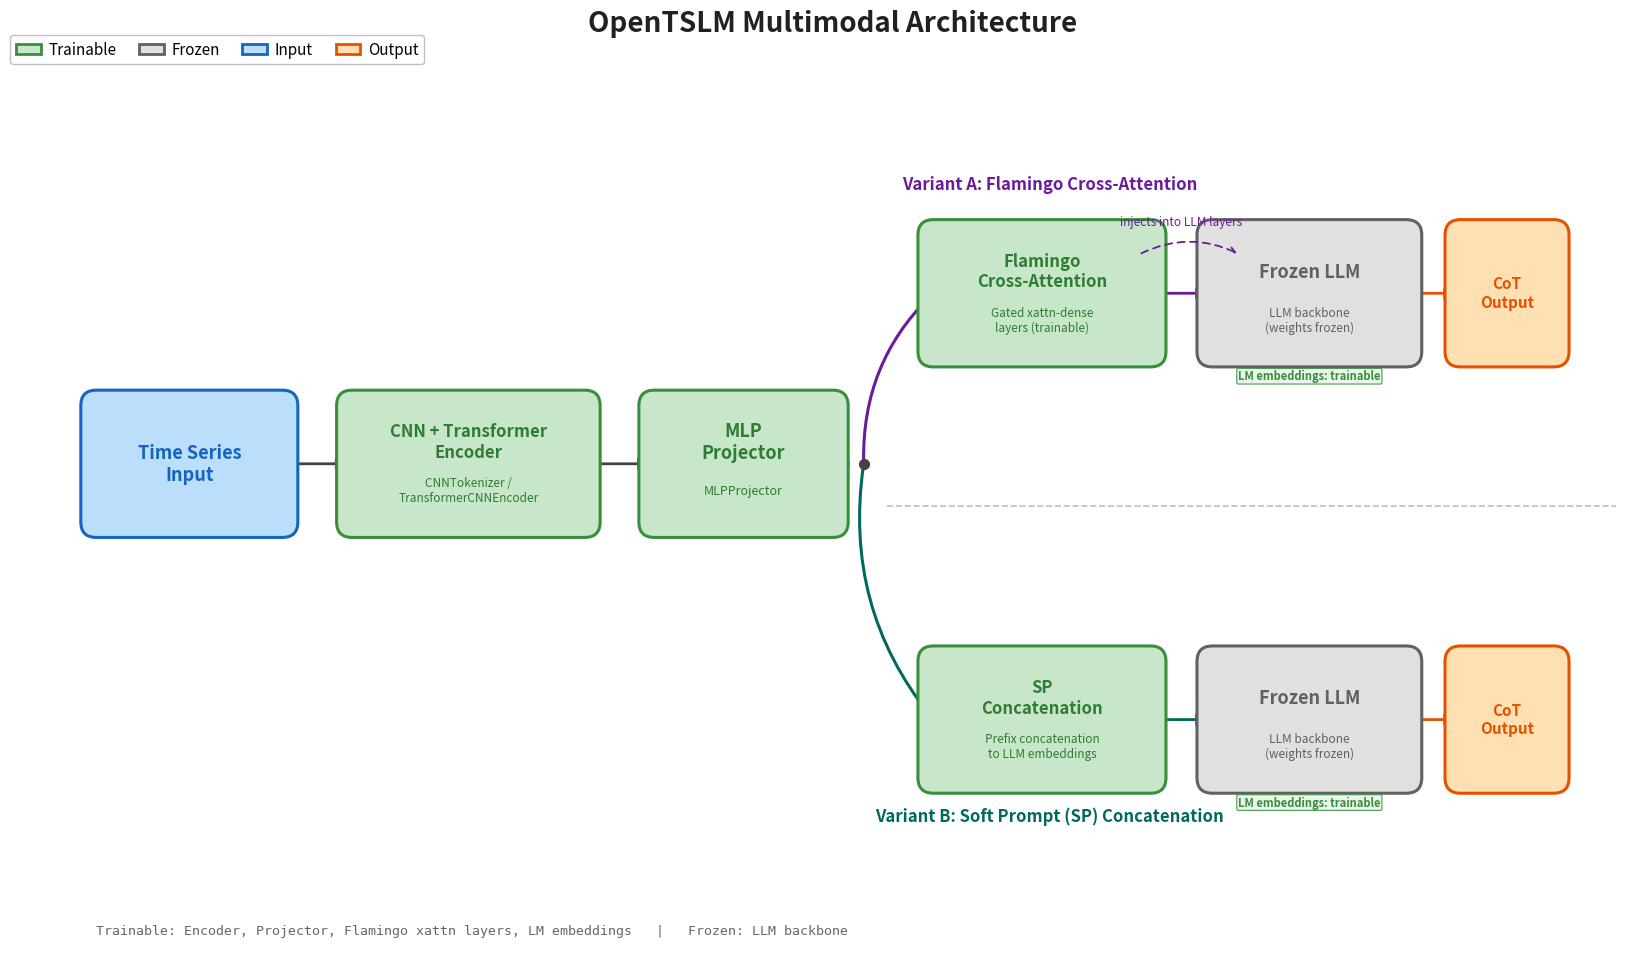

Generate this figure with matplotlib: (Note: this script raises an exception after producing the figure.)
"""
fig_003: OpenTSLM Multimodal Architecture
Architecture diagram showing the full OpenTSLM pipeline with trainable vs frozen components.
Shows both Flamingo and SP (Soft Prompt) variants as two parallel paths.
"""

import matplotlib
matplotlib.use('Agg')
import matplotlib.pyplot as plt
import matplotlib.patches as mpatches
from matplotlib.patches import FancyBboxPatch, FancyArrowPatch

# ── Color palette ──────────────────────────────────────────────
C_TRAINABLE       = "#388E3C"   # green border – trainable
C_TRAINABLE_LIGHT = "#C8E6C9"   # light green fill
C_FROZEN          = "#616161"   # gray border – frozen
C_FROZEN_LIGHT    = "#E0E0E0"   # light gray fill
C_INPUT           = "#1565C0"   # blue border – input
C_INPUT_LIGHT     = "#BBDEFB"
C_OUTPUT          = "#E65100"   # orange border – output
C_OUTPUT_LIGHT    = "#FFE0B2"
C_ARROW           = "#424242"
C_PATH_FLAMINGO   = "#6A1B9A"   # purple – Flamingo path
C_PATH_SP         = "#00695C"   # teal – SP path
BG                = "white"

fig, ax = plt.subplots(figsize=(21, 10.5))
fig.patch.set_facecolor(BG)
ax.set_facecolor(BG)
ax.set_xlim(-0.8, 19.8)
ax.set_ylim(-1.8, 9.5)
ax.set_aspect('equal')
ax.axis('off')

# ── Helper functions ──────────────────────────────────────────
def draw_block(ax, x, y, w, h, label, sublabel=None,
               edge_color="#333", fill_color="#fff", text_color="#222",
               fontsize=12, sublabel_fontsize=9, lw=2.2, zorder=3):
    box = FancyBboxPatch((x, y), w, h,
                         boxstyle="round,pad=0.20",
                         facecolor=fill_color, edgecolor=edge_color,
                         linewidth=lw, zorder=zorder)
    ax.add_patch(box)
    cy = y + h / 2
    if sublabel:
        ax.text(x + w / 2, cy + 0.28, label,
                ha='center', va='center', fontsize=fontsize,
                fontweight='bold', color=text_color, zorder=zorder + 1)
        ax.text(x + w / 2, cy - 0.35, sublabel,
                ha='center', va='center', fontsize=sublabel_fontsize,
                color=text_color, style='italic', zorder=zorder + 1)
    else:
        ax.text(x + w / 2, cy, label,
                ha='center', va='center', fontsize=fontsize,
                fontweight='bold', color=text_color, zorder=zorder + 1)

def draw_arrow(ax, x1, y1, x2, y2, color=C_ARROW, lw=2.0,
               style='-|>', connectionstyle="arc3,rad=0.0", zorder=2):
    arrow = FancyArrowPatch((x1, y1), (x2, y2),
                            arrowstyle=style, color=color,
                            linewidth=lw, mutation_scale=18,
                            connectionstyle=connectionstyle,
                            zorder=zorder)
    ax.add_patch(arrow)

# ── Layout ────────────────────────────────────────────────────
# Vertical positions
top_y    = 6.0    # Flamingo path
mid_y    = 3.8    # shared input/encoder/projector
bot_y    = 0.5    # SP path
bh       = 1.5    # block height

# ── 1. Time Series Input ─────────────────────────────────────
inp_x, inp_w = 0.0, 2.4
draw_block(ax, inp_x, mid_y, inp_w, bh,
           "Time Series\nInput",
           edge_color=C_INPUT, fill_color=C_INPUT_LIGHT,
           text_color=C_INPUT, fontsize=13)

# ── 2. CNN + Transformer Encoder (trainable) ─────────────────
enc_x, enc_w = 3.3, 3.0
draw_block(ax, enc_x, mid_y, enc_w, bh,
           "CNN + Transformer\nEncoder",
           sublabel="CNNTokenizer /\nTransformerCNNEncoder",
           edge_color=C_TRAINABLE, fill_color=C_TRAINABLE_LIGHT,
           text_color="#2E7D32", fontsize=12, sublabel_fontsize=8.5)

# ── 3. MLP Projector (trainable) ─────────────────────────────
proj_x, proj_w = 7.2, 2.3
draw_block(ax, proj_x, mid_y, proj_w, bh,
           "MLP\nProjector",
           sublabel="MLPProjector",
           edge_color=C_TRAINABLE, fill_color=C_TRAINABLE_LIGHT,
           text_color="#2E7D32", fontsize=13, sublabel_fontsize=9)

# ── Branch point ─────────────────────────────────────────────
branch_x = proj_x + proj_w + 0.4
branch_y = mid_y + bh / 2
ax.plot(branch_x, branch_y, 'o', color=C_ARROW, markersize=7, zorder=5)

# ── 4a. Flamingo Cross-Attention (trainable) ─────────────────
flam_x, flam_w = 10.8, 2.8
draw_block(ax, flam_x, top_y, flam_w, bh,
           "Flamingo\nCross-Attention",
           sublabel="Gated xattn-dense\nlayers (trainable)",
           edge_color=C_TRAINABLE, fill_color=C_TRAINABLE_LIGHT,
           text_color="#2E7D32", fontsize=12, sublabel_fontsize=8.5)

# ── 4b. SP Concatenation (trainable) ─────────────────────────
sp_x, sp_w = 10.8, 2.8
draw_block(ax, sp_x, bot_y, sp_w, bh,
           "SP\nConcatenation",
           sublabel="Prefix concatenation\nto LLM embeddings",
           edge_color=C_TRAINABLE, fill_color=C_TRAINABLE_LIGHT,
           text_color="#2E7D32", fontsize=12, sublabel_fontsize=8.5)

# ── 5a. Frozen LLM (Flamingo path) ──────────────────────────
llm_top_x, llm_w = 14.4, 2.5
draw_block(ax, llm_top_x, top_y, llm_w, bh,
           "Frozen LLM",
           sublabel="LLM backbone\n(weights frozen)",
           edge_color=C_FROZEN, fill_color=C_FROZEN_LIGHT,
           text_color=C_FROZEN, fontsize=13, sublabel_fontsize=8.5)

# ── 5b. Frozen LLM (SP path) ────────────────────────────────
draw_block(ax, llm_top_x, bot_y, llm_w, bh,
           "Frozen LLM",
           sublabel="LLM backbone\n(weights frozen)",
           edge_color=C_FROZEN, fill_color=C_FROZEN_LIGHT,
           text_color=C_FROZEN, fontsize=13, sublabel_fontsize=8.5)

# ── 6. CoT Output ───────────────────────────────────────────
out_x, out_w = 17.6, 1.2
draw_block(ax, out_x, top_y, out_w, bh,
           "CoT\nOutput",
           edge_color=C_OUTPUT, fill_color=C_OUTPUT_LIGHT,
           text_color=C_OUTPUT, fontsize=11)
draw_block(ax, out_x, bot_y, out_w, bh,
           "CoT\nOutput",
           edge_color=C_OUTPUT, fill_color=C_OUTPUT_LIGHT,
           text_color=C_OUTPUT, fontsize=11)

# ── LM Embeddings annotations ────────────────────────────────
for ly in [top_y, bot_y]:
    ax.text(llm_top_x + llm_w / 2, ly - 0.32,
            "LM embeddings: trainable",
            ha='center', va='center', fontsize=8,
            color=C_TRAINABLE, fontweight='bold',
            bbox=dict(boxstyle='round,pad=0.12', fc='#E8F5E9',
                      ec=C_TRAINABLE, lw=0.8, alpha=0.9))

# ── Variant labels ───────────────────────────────────────────
ax.text(12.3, top_y + bh + 0.65, "Variant A: Flamingo Cross-Attention",
        ha='center', va='center', fontsize=12,
        fontweight='bold', color=C_PATH_FLAMINGO)
ax.text(12.3, bot_y - 0.5, "Variant B: Soft Prompt (SP) Concatenation",
        ha='center', va='center', fontsize=12,
        fontweight='bold', color=C_PATH_SP)

# ── Arrows: shared flow ─────────────────────────────────────
mid_cy = mid_y + bh / 2

# Input -> Encoder
draw_arrow(ax, inp_x + inp_w, mid_cy, enc_x, mid_cy)

# Encoder -> Projector
draw_arrow(ax, enc_x + enc_w, mid_cy, proj_x, mid_cy)

# Projector -> branch dot
draw_arrow(ax, proj_x + proj_w, mid_cy, branch_x - 0.12, mid_cy)

# ── Arrows: branch to Flamingo (upward) ─────────────────────
top_cy = top_y + bh / 2
draw_arrow(ax, branch_x, branch_y,
           flam_x, top_cy,
           connectionstyle="arc3,rad=-0.22", color=C_PATH_FLAMINGO, lw=2.2)

# ── Arrows: branch to SP (downward) ─────────────────────────
bot_cy = bot_y + bh / 2
draw_arrow(ax, branch_x, branch_y,
           sp_x, bot_cy,
           connectionstyle="arc3,rad=0.22", color=C_PATH_SP, lw=2.2)

# ── Arrows: Flamingo -> Frozen LLM (top) ────────────────────
draw_arrow(ax, flam_x + flam_w, top_cy,
           llm_top_x, top_cy,
           color=C_PATH_FLAMINGO, lw=2.0)

# ── Arrows: SP -> Frozen LLM (bottom) ───────────────────────
draw_arrow(ax, sp_x + sp_w, bot_cy,
           llm_top_x, bot_cy,
           color=C_PATH_SP, lw=2.0)

# ── Arrows: Frozen LLM -> CoT Output ────────────────────────
draw_arrow(ax, llm_top_x + llm_w, top_cy, out_x, top_cy, color=C_OUTPUT, lw=2.0)
draw_arrow(ax, llm_top_x + llm_w, bot_cy, out_x, bot_cy, color=C_OUTPUT, lw=2.0)

# ── "Injects into" annotation (Flamingo) ─────────────────────
# Dashed curved arrow above the main arrow showing injection relationship
inject_label_y = top_cy + 0.68
ax.annotate("",
            xy=(llm_top_x + 0.35, top_cy + 0.50),
            xytext=(flam_x + flam_w - 0.15, top_cy + 0.50),
            arrowprops=dict(arrowstyle='->', color=C_PATH_FLAMINGO,
                            lw=1.3, ls=(0, (4, 3)),
                            connectionstyle="arc3,rad=-0.25"))
ax.text((flam_x + flam_w + llm_top_x) / 2, inject_label_y + 0.15,
        "injects into LLM layers",
        ha='center', va='bottom', fontsize=8.5, color=C_PATH_FLAMINGO,
        fontstyle='italic')

# ── Dashed separator ─────────────────────────────────────────
sep_y = (top_y + bot_y + bh) / 2
ax.plot([10.2, 19.6], [sep_y, sep_y], '--', color='#BDBDBD', lw=1.2, zorder=1)

# ── Legend ────────────────────────────────────────────────────
legend_items = [
    mpatches.Patch(facecolor=C_TRAINABLE_LIGHT, edgecolor=C_TRAINABLE,
                   linewidth=2.0, label='Trainable'),
    mpatches.Patch(facecolor=C_FROZEN_LIGHT, edgecolor=C_FROZEN,
                   linewidth=2.0, label='Frozen'),
    mpatches.Patch(facecolor=C_INPUT_LIGHT, edgecolor=C_INPUT,
                   linewidth=2.0, label='Input'),
    mpatches.Patch(facecolor=C_OUTPUT_LIGHT, edgecolor=C_OUTPUT,
                   linewidth=2.0, label='Output'),
]
ax.legend(handles=legend_items, loc='upper left',
          bbox_to_anchor=(-0.02, 1.06), ncol=4,
          fontsize=11, frameon=True, framealpha=0.95,
          edgecolor='#BDBDBD', fancybox=True,
          handlelength=1.6, handletextpad=0.5, columnspacing=1.5)

# ── Title ─────────────────────────────────────────────────────
ax.set_title("OpenTSLM Multimodal Architecture",
             fontsize=20, fontweight='bold', pad=35, color="#212121")

# ── Summary footnote ──────────────────────────────────────────
footnote = (
    "Trainable: Encoder, Projector, Flamingo xattn layers, LM embeddings   |   "
    "Frozen: LLM backbone"
)
ax.text(0.0, -1.4, footnote,
        fontsize=9.5, color="#666", va='top', fontfamily='monospace')

plt.tight_layout(rect=[0, 0.02, 1, 0.95])
plt.savefig("/home/<user>/notion-figures/sdft/fig_003.png",
            dpi=200, bbox_inches='tight', facecolor=BG)
plt.close()

print("Figure saved to /home/<user>/notion-figures/sdft/fig_003.png")
